Run: headless pygame with SDL's dummy video driver; simulated clock (each Clock.tick advances the game by its frame time, no real sleeping); random seed 0; keys injected as events and as key.get_pressed() state; no mouse input.
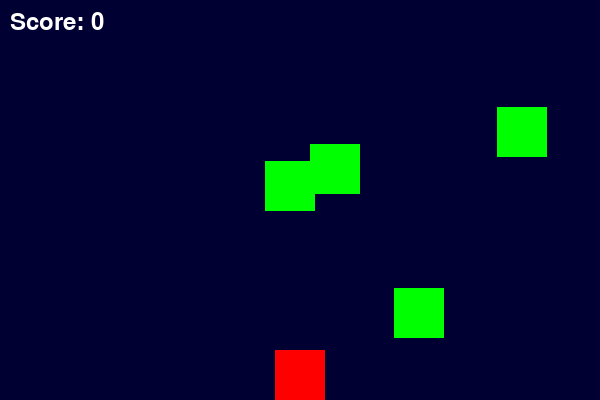
Frame 1 of 2 · flips 1–60 · no input
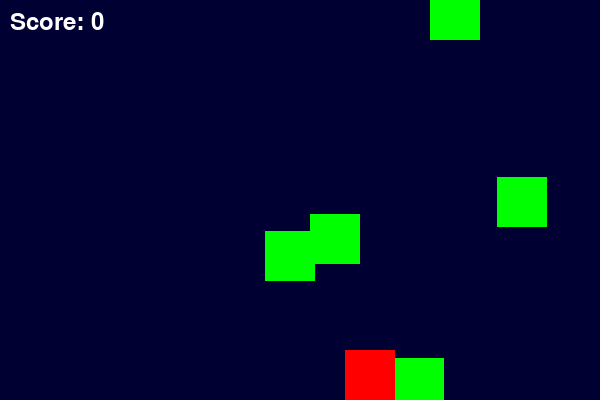
Frame 2 of 2 · flips 61–180 · tapped SPACE, RETURN · held RIGHT (→), D (game ended)

The pygame program that drew these frames:

# 第7课：随机敌人生成
import pygame
import random

pygame.init()
screen = pygame.display.set_mode((600, 400))
pygame.display.set_caption("多敌人躲避游戏")

clock = pygame.time.Clock()

# 玩家
player_rect = pygame.Rect(275, 350, 50, 50)

# 多个敌人
enemies = []
for _ in range(5):
    enemies.append(pygame.Rect(random.randint(0, 550), random.randint(-400, 0), 50, 50))
enemy_speed = 5

# 分数
score = 0
font = pygame.font.Font(None, 36)

running = True
while running:
    clock.tick(60)
    screen.fill((0, 0, 50))

    # 玩家控制
    keys = pygame.key.get_pressed()
    if keys[pygame.K_LEFT] and player_rect.x > 0:
        player_rect.x -= 5
    if keys[pygame.K_RIGHT] and player_rect.x < 550:
        player_rect.x += 5

    # 敌人移动和碰撞检测
    for enemy in enemies:
        enemy.y += enemy_speed
        if enemy.y > 400:
            enemy.y = random.randint(-400, 0)
            enemy.x = random.randint(0, 550)
            score += 1
        if player_rect.colliderect(enemy):
            print("碰撞了！ 游戏结束")
            running = False

        pygame.draw.rect(screen, (0, 255, 0), enemy)

    pygame.draw.rect(screen, (255, 0, 0), player_rect)

    # 显示分数
    score_text = font.render(f"Score: {score}", True, (255, 255, 255))
    screen.blit(score_text, (10, 10))

    pygame.display.update()

    for event in pygame.event.get():
        if event.type == pygame.QUIT:
            running = False

pygame.quit()
